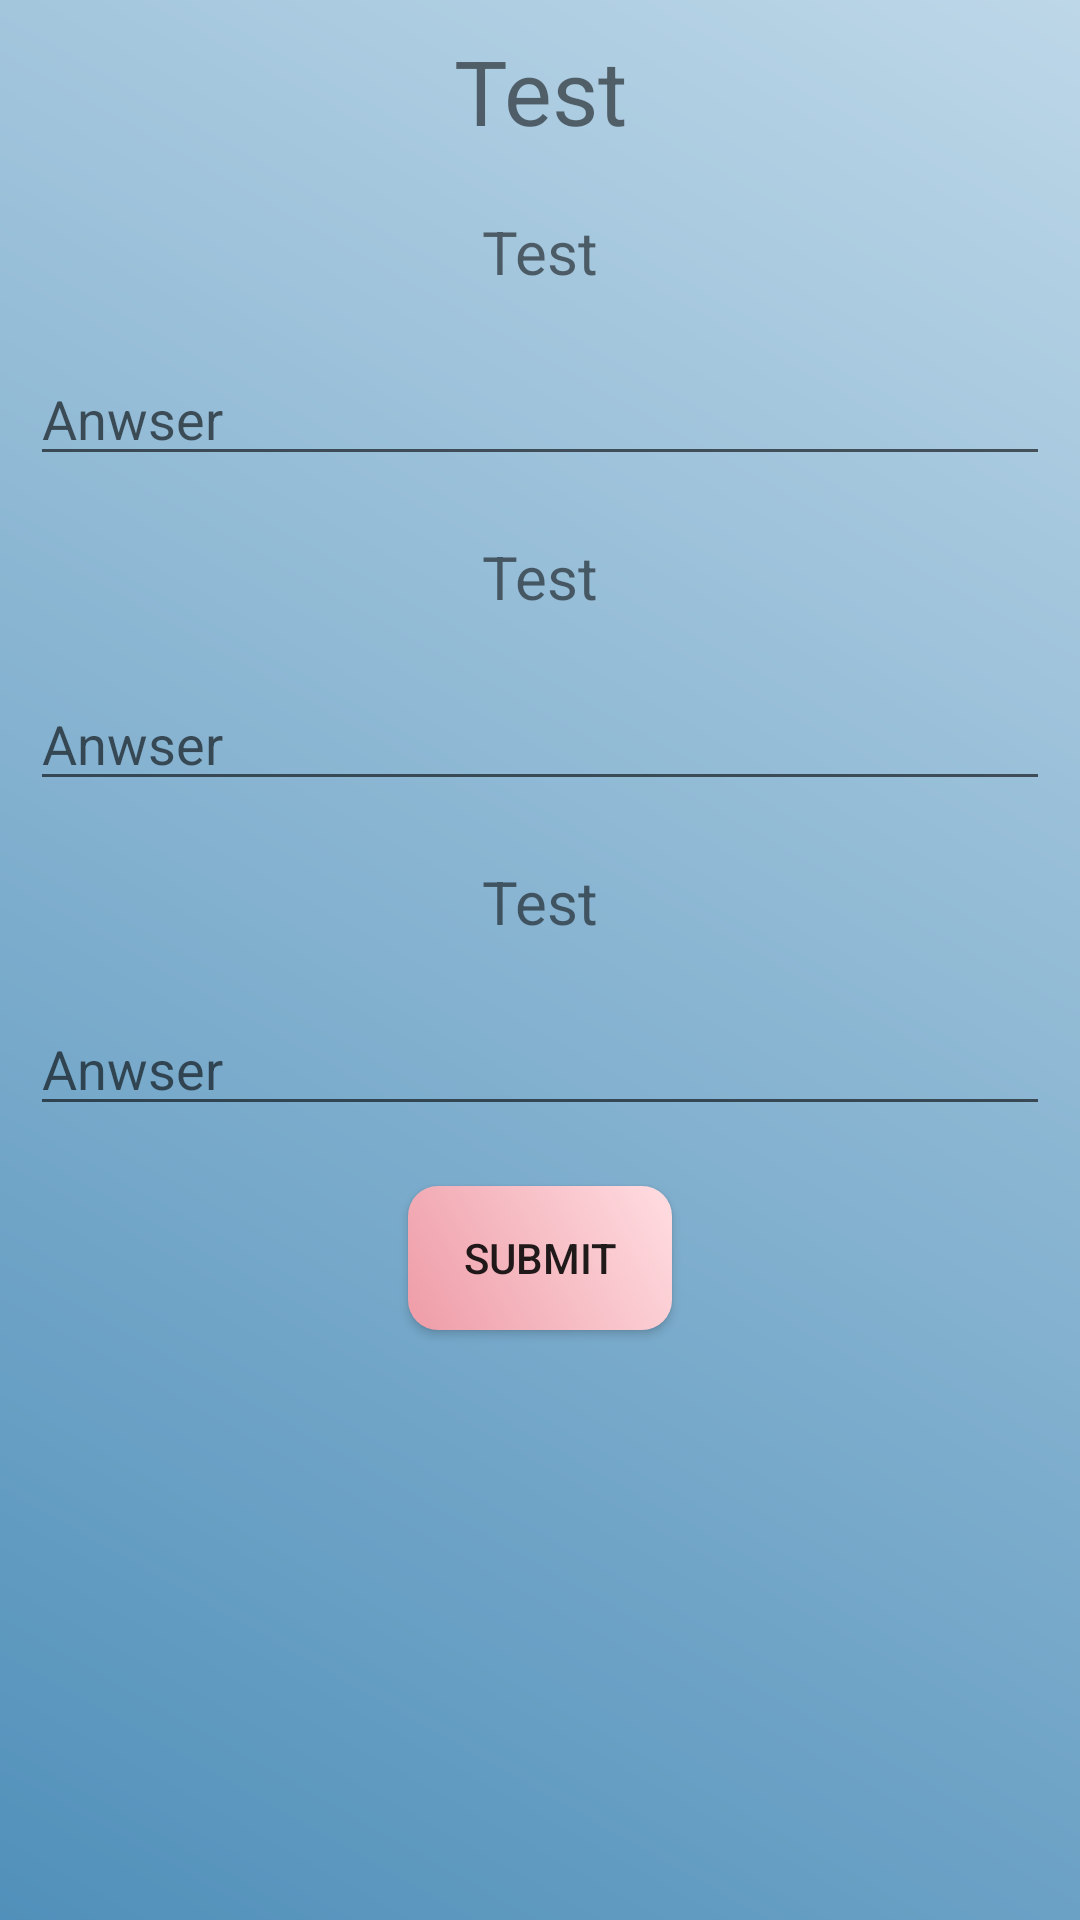

Android layout source for this screen:
<!-- AndroidManifest.xml: application theme Theme.ClassApplication -->
<!-- res/layout/exam_layout.xml -->
<?xml version="1.0" encoding="utf-8"?>
<LinearLayout
    xmlns:android="http://schemas.android.com/apk/res/android" android:layout_width="match_parent"
    android:layout_height="match_parent"
    android:orientation="vertical"
    android:background="@drawable/homepage"
    >
    <TextView
        android:layout_width="match_parent"
        android:layout_height="wrap_content"
        android:text="Test"
        android:layout_gravity="center"
        android:gravity="center"
        android:textSize="30sp"
        android:layout_margin="10dp"
        android:id="@+id/testName"
        />
    <TextView
        android:layout_width="match_parent"
        android:layout_height="wrap_content"
        android:text="Test"
        android:layout_gravity="center"
        android:gravity="center"
        android:textSize="20sp"
        android:layout_margin="10dp"
        android:id="@+id/Question1"
        />
    <EditText
        android:layout_width="match_parent"
        android:layout_height="wrap_content"
        android:hint="Anwser"
        android:layout_margin="10dp"
        android:id="@+id/Answer1"/>
    <TextView
        android:layout_width="match_parent"
        android:layout_height="wrap_content"
        android:layout_gravity="center"
        android:gravity="center"
        android:text="Test"
        android:textSize="20sp"
        android:layout_margin="10dp"
        android:id="@+id/Question2"
        />
    <EditText
        android:layout_width="match_parent"
        android:layout_margin="10dp"
        android:layout_height="wrap_content"
        android:hint="Anwser"
        android:id="@+id/Answer2"/>
    <TextView
        android:layout_width="match_parent"
        android:layout_height="wrap_content"
        android:id="@+id/Question3"
        android:layout_gravity="center"
        android:gravity="center"
        android:text="Test"
        android:textSize="20sp"
        android:layout_margin="10dp"
        />
    <EditText
        android:layout_width="match_parent"
        android:layout_height="wrap_content"
        android:hint="Anwser"
        android:layout_margin="10dp"
        android:id="@+id/Answer3"/>

    <androidx.appcompat.widget.AppCompatButton
        android:layout_width="wrap_content"
        android:layout_height="wrap_content"
        android:background="@drawable/buttons"
        android:layout_gravity="center"
        android:layout_marginTop="10dp"
        android:text="Submit"/>
</LinearLayout>
<!-- resources referenced by this layout -->
<resources>
  <!-- drawable buttons (drawable) -->
  <?xml version="1.0" encoding="utf-8"?>
  <shape xmlns:android="http://schemas.android.com/apk/res/android">
  
      <gradient android:angle="45"
          android:startColor="#EE9CA7"
          android:endColor="#FFDDE1"/>
      <corners android:topLeftRadius="10dp"
          android:topRightRadius="10dp"
          android:bottomLeftRadius="10dp"
          android:bottomRightRadius="10dp"/>
  </shape>
  <!-- drawable homepage (drawable) -->
  <?xml version="1.0" encoding="utf-8"?>
  <shape xmlns:android="http://schemas.android.com/apk/res/android">
      <gradient
          android:angle="45"
          android:startColor="#5190BA"
          android:endColor="#BDD7E8"
          />
  </shape>
  <style name="Theme.ClassApplication" parent="Theme.MaterialComponents.DayNight.DarkActionBar">
          
          <item name="colorPrimary">@color/purple_500</item>
          <item name="colorPrimaryVariant">@color/purple_700</item>
          <item name="colorOnPrimary">@color/white</item>
          
          <item name="colorSecondary">@color/teal_200</item>
          <item name="colorSecondaryVariant">@color/teal_700</item>
          <item name="colorOnSecondary">@color/black</item>
          
          <item name="android:statusBarColor" tools:targetApi="l">?attr/colorPrimaryVariant</item>
          
      </style>
  <!-- not gathered from this repository: default colours our renderer supplied (Android Studio template values) -->
  <color name="purple_500">#FF6200EE</color>
  <color name="purple_700">#FF3700B3</color>
  <color name="teal_200">#FF03DAC5</color>
  <color name="teal_700">#FF018786</color>
  <color name="black">#FF000000</color>
  <color name="white">#FFFFFFFF</color>
</resources>
